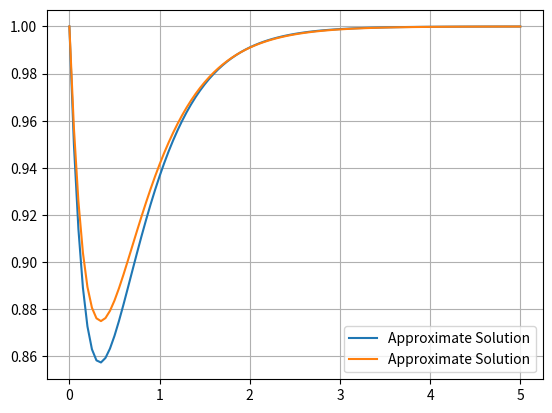

Recreate this plot in Python.
import numpy as np
import matplotlib.pyplot as plt

def euler(f,y_0,step,t_0,T):
    
    t_N = t_0 + T
    number_steps = np.arange(t_0, t_0 + T + step, step)
    y = [y_0]

    for j in range(0,len(number_steps)-1):

        dt = step
        y_n = y[j] + dt * f(number_steps[j],y[j])
        y.append(y_n)

    return number_steps , np.array(y)


# Example of Approximation problem

def f(t,y) :
    return 2 - np.exp(-4 * t) - 2*y

def exact(t):
    return 1 + 1/2 * np.exp(-4 * t) -1/2 * np.exp(-2 * t)

number_steps , y = euler(f=f, y_0=1, step=0.05, t_0=0, T=5)

# Plotting the reuslts and the exact results

plt.grid()
plt.plot(number_steps,y,label='Approximate Solution')
plt.plot(number_steps,exact(number_steps),label='Approximate Solution')
plt.legend()
plt.show()